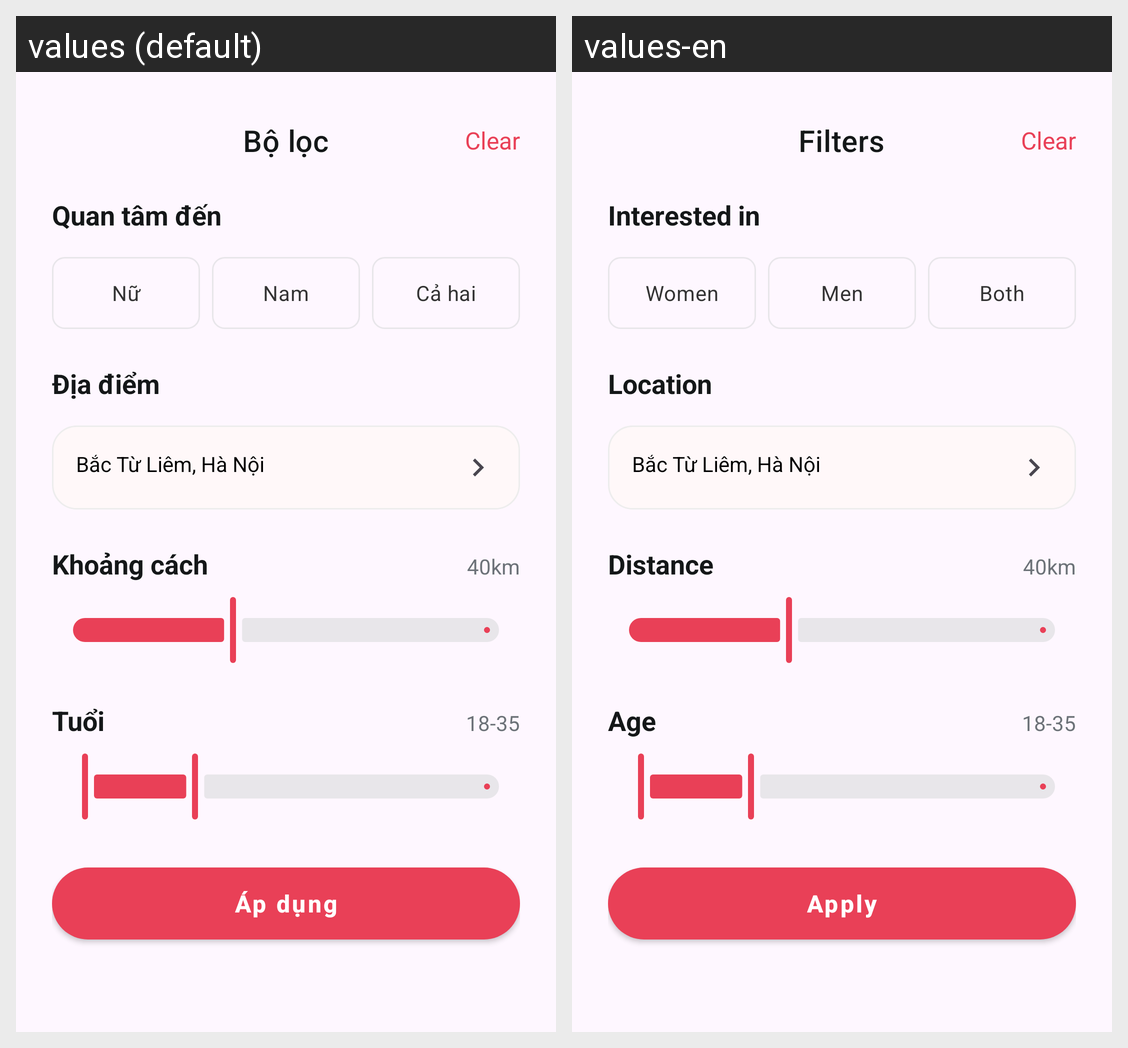

This grid shows one Android layout under two languages. Give, for every string resource on the screen, its name, the default text and each shown locale's text.
Android screen res/layout/bottom_sheet_discovery_filter.xml rendered under 2 locales, left to right: values (default), values-en. Device: Nexus 5 (rendered at 1080×1920; each locale shown at half size, 540×960, under a caption strip naming it); theme Theme.HeartLink.
Strings drawn on this screen, with the default value and each locale's value (text and hints the layout hard-codes, and strings that could not be matched under every locale, appear in the picture but are not listed):

filter_title
  values: Bộ lọc
  values-en: Filters

filter_action_clear
  values: Clear
  values-en: Clear

filter_interested_in
  values: Quan tâm đến
  values-en: Interested in

filter_interest_female
  values: Nữ
  values-en: Women

filter_interest_male
  values: Nam
  values-en: Men

filter_interest_both
  values: Cả hai
  values-en: Both

filter_location_label
  values: Địa điểm
  values-en: Location

filter_distance
  values: Khoảng cách
  values-en: Distance

filter_age
  values: Tuổi
  values-en: Age

action_apply
  values: Áp dụng
  values-en: Apply
